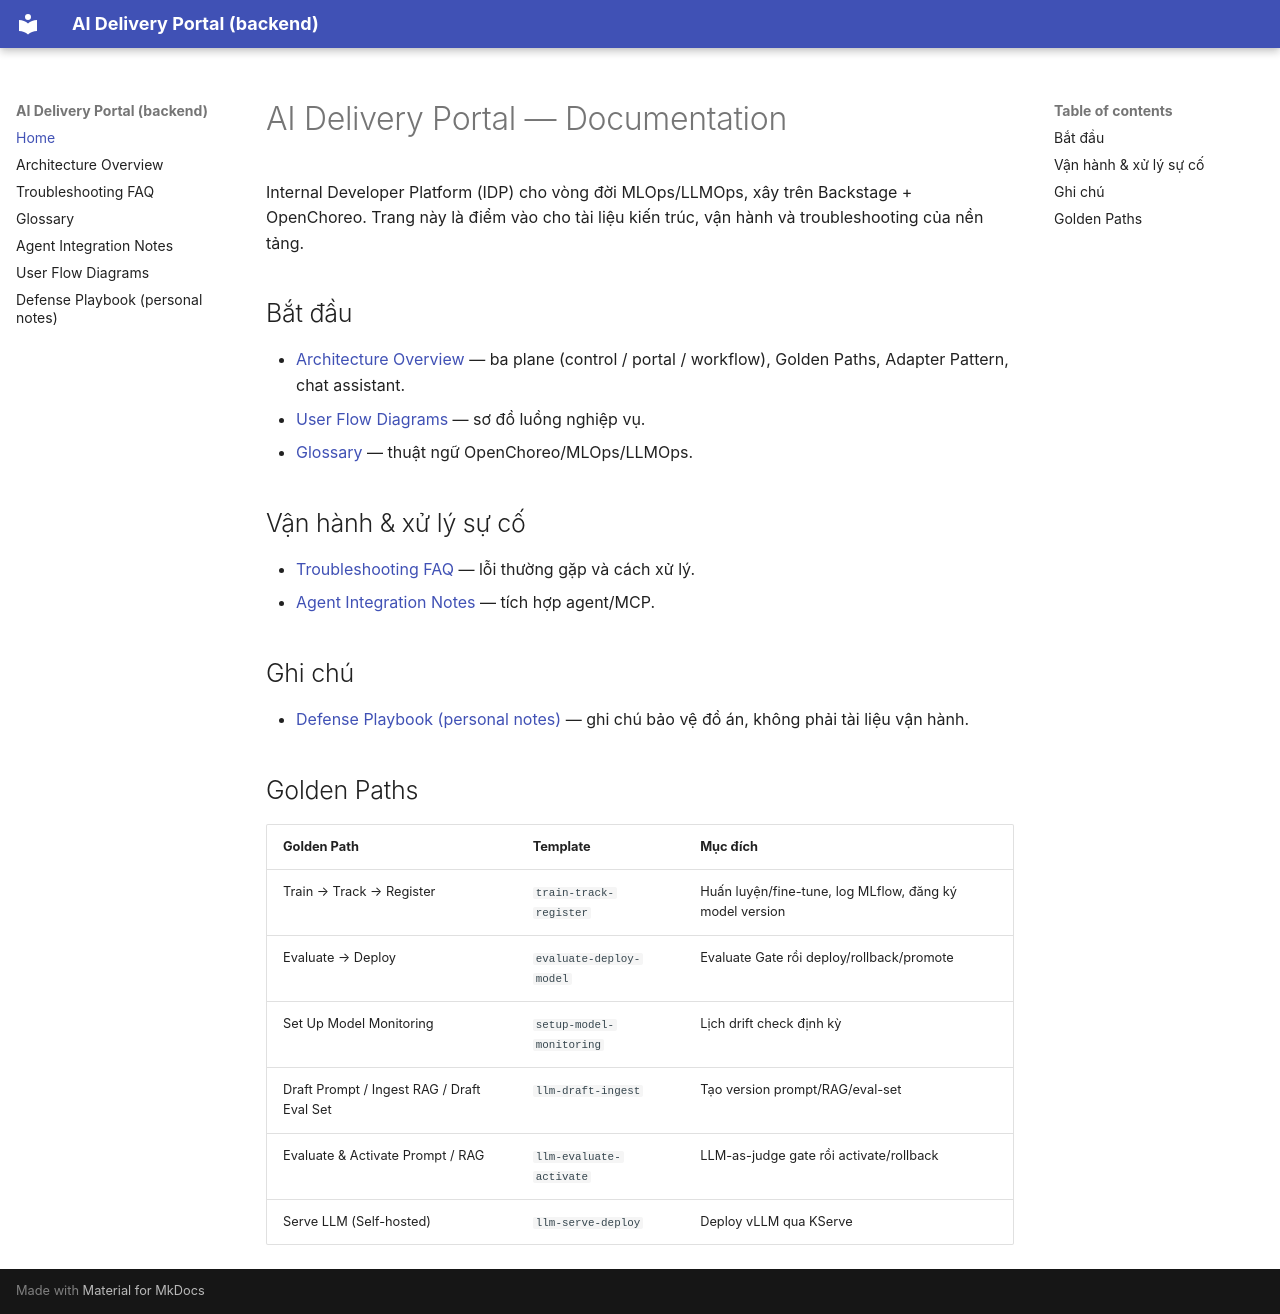

repository: cuongct924/AI-delivery-portal-backend · page: index.html · generator: mkdocs

# AI Delivery Portal — Documentation

Internal Developer Platform (IDP) cho vòng đời MLOps/LLMOps, xây trên
Backstage + OpenChoreo. Trang này là điểm vào cho tài liệu kiến trúc, vận hành
và troubleshooting của nền tảng.

## Bắt đầu

- [Architecture Overview](architecture-overview.md) — ba plane (control /
  portal / workflow), Golden Paths, Adapter Pattern, chat assistant.
- [User Flow Diagrams](diagram.md) — sơ đồ luồng nghiệp vụ.
- [Glossary](glossary-openchoreo.md) — thuật ngữ OpenChoreo/MLOps/LLMOps.

## Vận hành & xử lý sự cố

- [Troubleshooting FAQ](troubleshooting-faq.md) — lỗi thường gặp và cách xử lý.
- [Agent Integration Notes](notes-agent-integration-idp.md) — tích hợp agent/MCP.

## Ghi chú

- [Defense Playbook (personal notes)](playbook-ai-delivery-portal.md) — ghi chú
  bảo vệ đồ án, không phải tài liệu vận hành.

## Golden Paths

| Golden Path | Template | Mục đích |
|---|---|---|
| Train → Track → Register | `train-track-register` | Huấn luyện/fine-tune, log MLflow, đăng ký model version |
| Evaluate → Deploy | `evaluate-deploy-model` | Evaluate Gate rồi deploy/rollback/promote |
| Set Up Model Monitoring | `setup-model-monitoring` | Lịch drift check định kỳ |
| Draft Prompt / Ingest RAG / Draft Eval Set | `llm-draft-ingest` | Tạo version prompt/RAG/eval-set |
| Evaluate & Activate Prompt / RAG | `llm-evaluate-activate` | LLM-as-judge gate rồi activate/rollback |
| Serve LLM (Self-hosted) | `llm-serve-deploy` | Deploy vLLM qua KServe |
